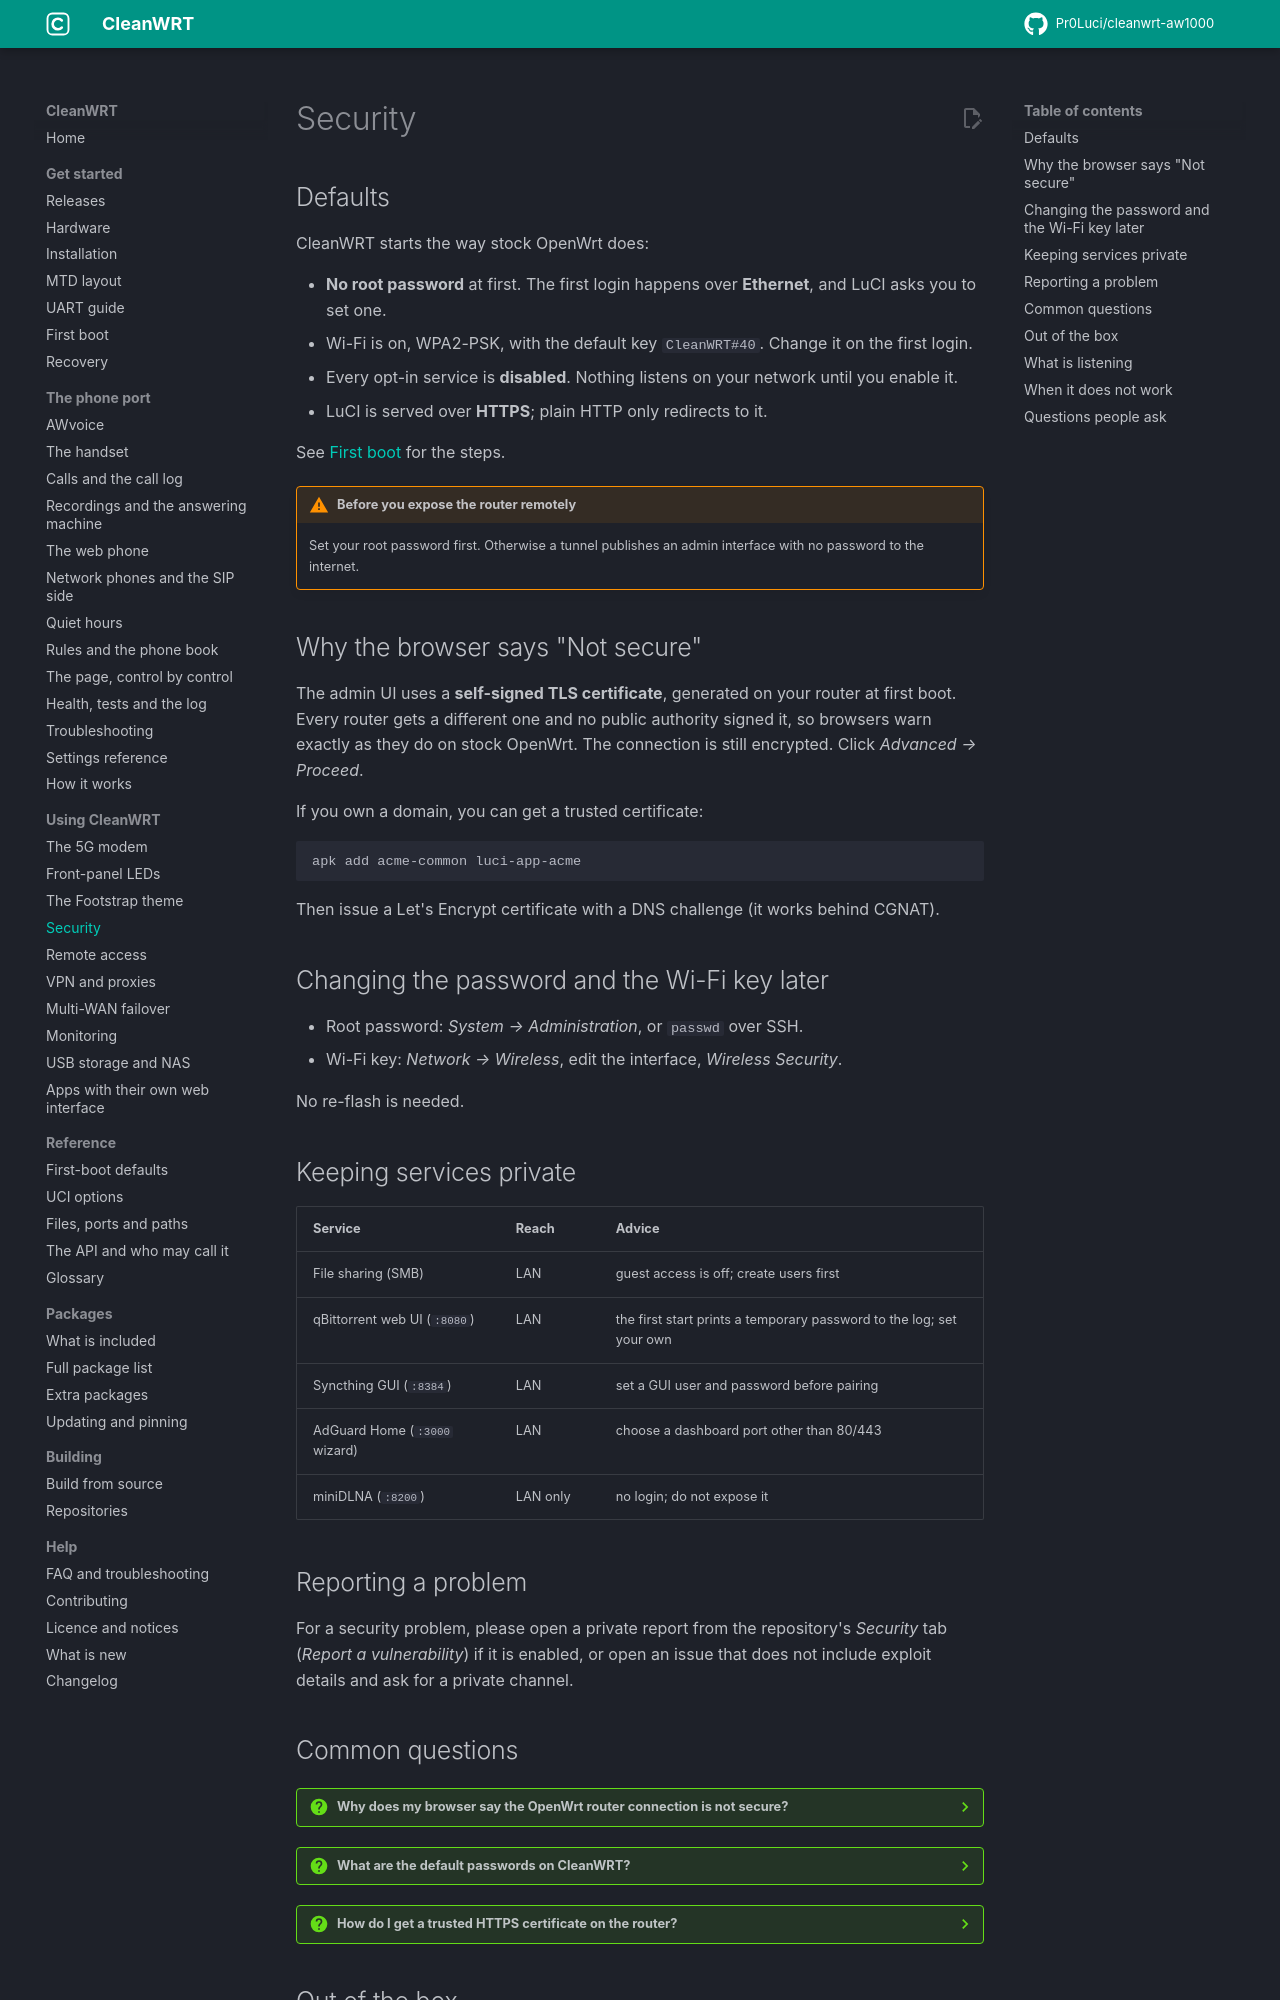

repository: Pr0Luci/cleanwrt-aw1000 · page: docs/features/security/index.html · generator: mkdocs

---
title: "OpenWrt router security defaults on the AW1000"
description: "How CleanWRT secures the Arcadyan AW1000 by default: no open services, HTTPS for the admin UI, a first-login password, Wi-Fi key and service advice."
updated: 2026-11-06
---

# Security

## Defaults

CleanWRT starts the way stock OpenWrt does:

- **No root password** at first. The first login happens over **Ethernet**, and LuCI asks you
  to set one.
- Wi-Fi is on, WPA2-PSK, with the default key `CleanWRT#40`. Change it on the first login.
- Every opt-in service is **disabled**. Nothing listens on your network until you enable it.
- LuCI is served over **HTTPS**; plain HTTP only redirects to it.

See [First boot](../first-boot.md) for the steps.

!!! warning "Before you expose the router remotely"
    Set your root password first. Otherwise a tunnel publishes an admin interface with no
    password to the internet.

## Why the browser says "Not secure" { #why-the-browser-says-not-secure }

The admin UI uses a **self-signed TLS certificate**, generated on your router at first boot.
Every router gets a different one and no public authority signed it, so browsers warn exactly
as they do on stock OpenWrt. The connection is still encrypted. Click *Advanced → Proceed*.

If you own a domain, you can get a trusted certificate:

```sh
apk add acme-common luci-app-acme
```

Then issue a Let's Encrypt certificate with a DNS challenge (it works behind CGNAT).

## Changing the password and the Wi-Fi key later

- Root password: *System → Administration*, or `passwd` over SSH.
- Wi-Fi key: *Network → Wireless*, edit the interface, *Wireless Security*.

No re-flash is needed.

## Keeping services private

| Service | Reach | Advice |
|---|---|---|
| File sharing (SMB) | LAN | guest access is off; create users first |
| qBittorrent web UI (`:8080`) | LAN | the first start prints a temporary password to the log; set your own |
| Syncthing GUI (`:8384`) | LAN | set a GUI user and password before pairing |
| AdGuard Home (`:3000` wizard) | LAN | choose a dashboard port other than 80/443 |
| miniDLNA (`:8200`) | LAN only | no login; do not expose it |

## Reporting a problem

For a security problem, please open a private report from the repository's *Security* tab
(*Report a vulnerability*) if it is enabled, or open an issue that does not include exploit
details and ask for a private channel.
